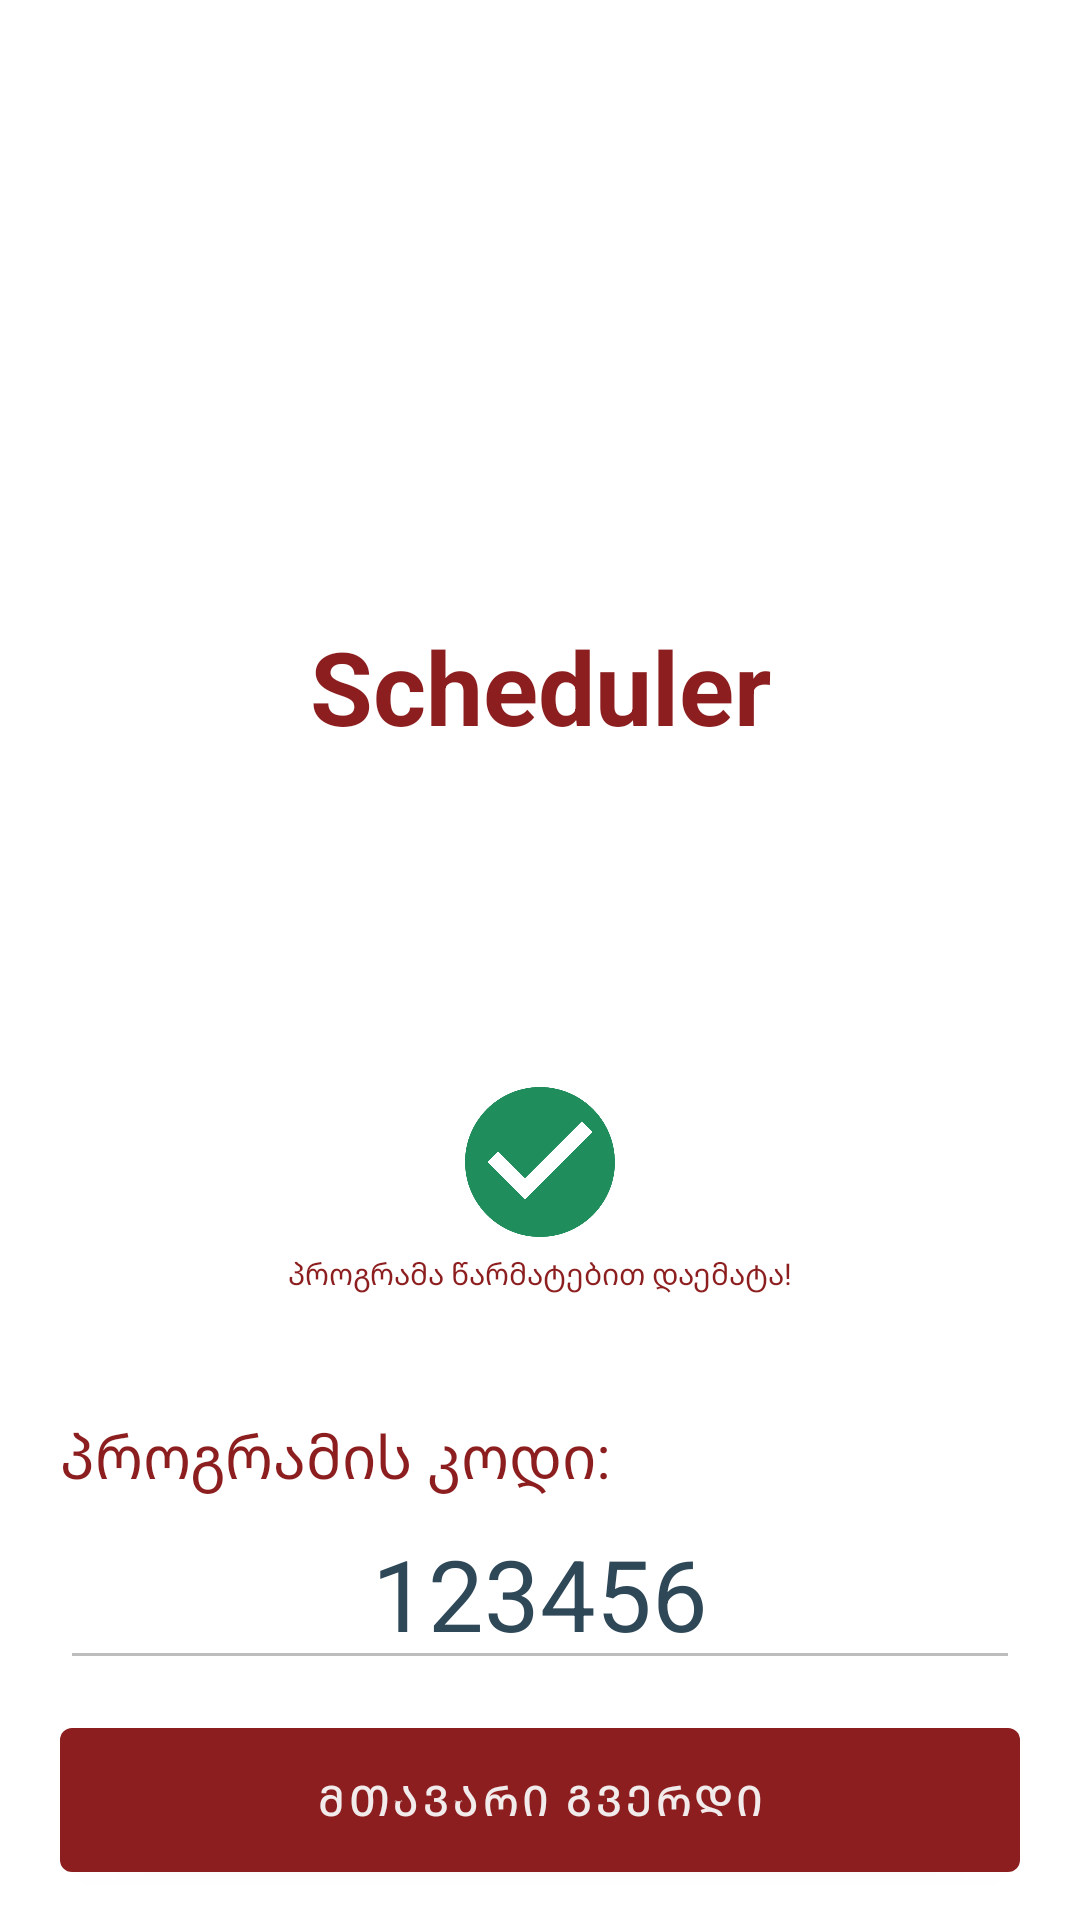

Produce the Android XML layout that renders to this screen, including the resource entries it uses.
<!-- AndroidManifest.xml: application theme Theme.Scheduler -->
<!-- res/layout/activity_program_creation_success.xml -->
<?xml version="1.0" encoding="utf-8"?>
<LinearLayout xmlns:android="http://schemas.android.com/apk/res/android"
    xmlns:app="http://schemas.android.com/apk/res-auto"
    xmlns:tools="http://schemas.android.com/tools"
    android:layout_width="match_parent"
    android:layout_height="match_parent"
    tools:context=".ProgramCreationSuccessActivity"
    android:orientation="vertical"
    android:background="@color/white">

    <LinearLayout
        android:layout_width="match_parent"
        android:layout_height="wrap_content"
        android:orientation="vertical"
        android:layout_weight="1"
        android:gravity="center_vertical">
        <ImageView
            android:layout_width="match_parent"
            android:layout_height="100dp"
            android:scaleType="centerCrop"
            android:src="@mipmap/ic_launcher_foreground"
            android:layout_marginHorizontal="90dp"/>

        <TextView
            android:layout_width="match_parent"
            android:layout_height="wrap_content"
            android:text="Scheduler"
            android:textSize="34dp"
            android:textAlignment="center"
            android:textStyle="bold"
            android:textColor="@color/main"/>
    </LinearLayout>

    <LinearLayout
        android:layout_width="match_parent"
        android:layout_height="wrap_content"
        android:orientation="vertical"
        android:paddingBottom="10dp">

        <ImageView
            android:layout_width="match_parent"
            android:layout_height="60dp"
            android:scaleType="fitCenter"
            android:src="@drawable/ic_baseline_check_circle_24"/>

        <TextView
            android:layout_width="match_parent"
            android:layout_height="wrap_content"
            android:text="პროგრამა წარმატებით დაემატა!"
            android:textAlignment="center"
            android:textColor="@color/main"
            android:textSize="10dp"
            android:paddingHorizontal="20dp"
            android:layout_marginBottom="40dp"/>

    <TextView
        android:layout_width="match_parent"
        android:layout_height="wrap_content"
        android:text="პროგრამის კოდი:"
        android:textColor="@color/main"
        android:textSize="20dp"
        android:paddingHorizontal="20dp"/>

    <EditText
        android:layout_width="match_parent"
        android:layout_height="wrap_content"
        android:layout_marginHorizontal="20dp"
        android:enabled="false"
        android:textSize="33dp"
        android:textAlignment="center"
        android:hint="123456"
        android:textColor="@color/dark"
        android:textColorHint="@color/dark"
        android:layout_marginBottom="10dp"/>

    <Button
        android:id="@+id/btn_main_page"
        android:layout_width="match_parent"
        android:layout_height="60dp"
        android:text="მთავარი გვერდი"
        android:textColor="@color/secondary"
        android:layout_marginHorizontal="20dp"/>

    </LinearLayout>>

</LinearLayout>
<!-- resources referenced by this layout -->
<resources>
  <color name="dark">#2F4858</color>
  <color name="main">#8c1e1f</color>
  <color name="secondary">#f2ebeb</color>
  <color name="white">#FFFFFFFF</color>
  <!-- drawable ic_baseline_check_circle_24 (drawable) -->
  <vector android:height="24dp" android:tint="#208D5C"
      android:viewportHeight="24" android:viewportWidth="24"
      android:width="24dp" xmlns:android="http://schemas.android.com/apk/res/android">
      <path android:fillColor="@android:color/white" android:pathData="M12,2C6.48,2 2,6.48 2,12s4.48,10 10,10 10,-4.48 10,-10S17.52,2 12,2zM10,17l-5,-5 1.41,-1.41L10,14.17l7.59,-7.59L19,8l-9,9z"/>
  </vector>
  <style name="Theme.Scheduler" parent="Theme.MaterialComponents.Light.DarkActionBar">
          
          <item name="colorPrimary">@color/main</item>
          <item name="colorPrimaryDark">@color/main</item>
          
          <item name="colorSecondary">@color/secondary</item>
          
          <item name="android:statusBarColor">?attr/colorPrimary</item>
      </style>
</resources>
